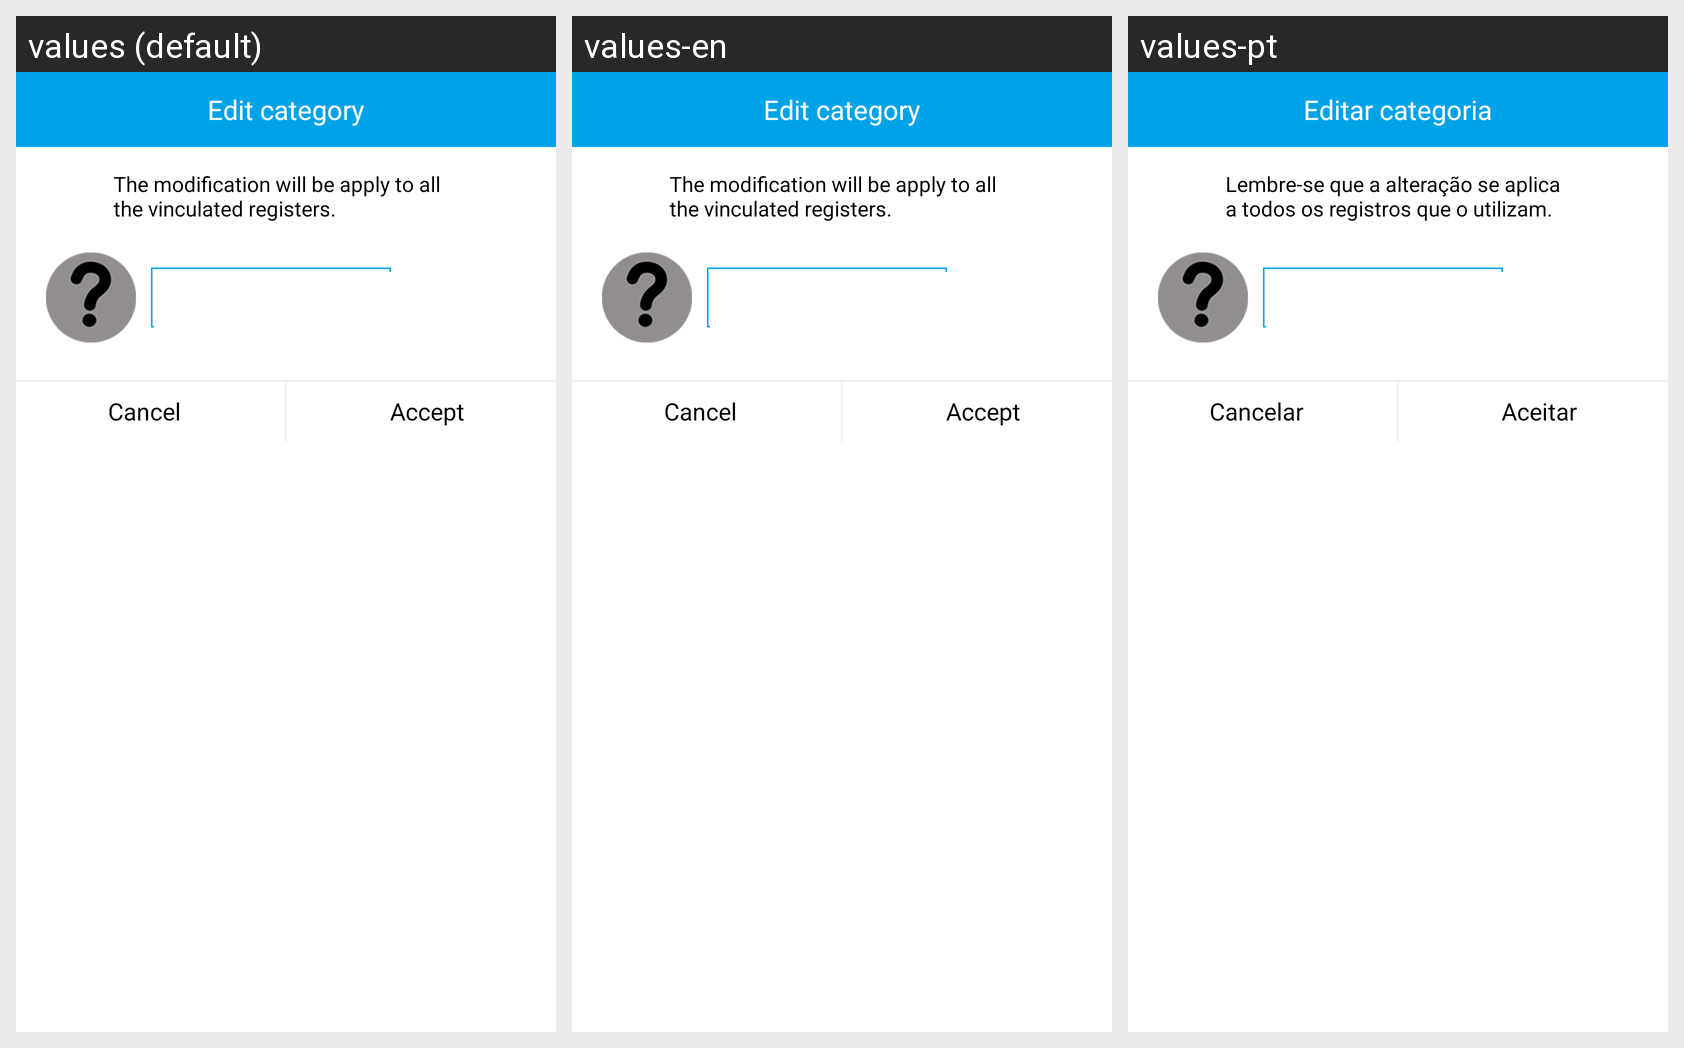

Here is an Android app screen in its default locale and in the app's own translations. Write out the translated-string differences for the strings that appear on this screen.
Android screen res/layout/edit.xml rendered under 3 locales, left to right: values (default), values-en, values-pt. Device: Nexus 5 (rendered at 1080×1920; each locale shown at half size, 540×960, under a caption strip naming it); theme Theme.AppCompat.Light.
Other locales in the repository, not shown: values-ca, values-de, values-es, values-es-rUS, values-fr, values-it.
Strings drawn on this screen, with the default value and each locale's value (text and hints the layout hard-codes, and strings that could not be matched under every locale, appear in the picture but are not listed):

editarCategoria
  values: Edit category
  values-en: Edit category
  values-pt: Editar categoria

msnEditar
  values: The modification will be apply to all the vinculated registers.
  values-en: The modification will be apply to all the vinculated registers.
  values-pt: Lembre-se que a alteração se aplica a todos os registros que o utilizam.

cancelar
  values: Cancel
  values-en: Cancel
  values-pt: Cancelar

aceptar
  values: Accept
  values-en: Accept
  values-pt: Aceitar
